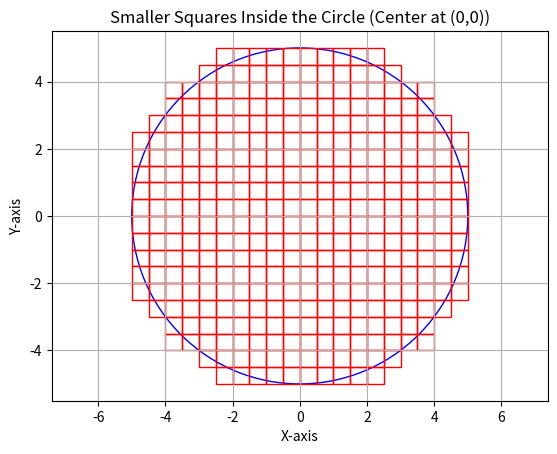

Python code for this plot: (Note: this script raises an exception after producing the figure.)
import matplotlib.pyplot as plt

def squares_inside_circle(circle_radius, square_side_length):
    inside_squares = []

    # Iterate through smaller squares
    for i in range(int(-circle_radius / square_side_length), int(circle_radius / square_side_length) + 1):
        for j in range(int(-circle_radius / square_side_length), int(circle_radius / square_side_length) + 1):
            # Coordinates of the current square's corners
            square_x = i * square_side_length
            square_y = j * square_side_length

            # Check if any corner of the square is inside the circle
            corners_inside = 0
            for x_offset in range(2):
                for y_offset in range(2):
                    corner_x = square_x + x_offset * square_side_length
                    corner_y = square_y + y_offset * square_side_length

                    # Calculate distance between the corner and the circle's center
                    distance = (corner_x ** 2 + corner_y ** 2) ** 0.5

                    # Check if the corner is inside the circle
                    if distance < circle_radius:
                        corners_inside += 1
                        break  # No need to check other corners of this square

            # If at least one corner is inside the circle, add the square to the list
            if corners_inside > 0:
                inside_squares.append((square_x, square_y))

    return inside_squares

# Parameters: Circle radius and side length of smaller squares
circle_radius = 5
square_side_length = 0.5  # Change this value as desired

# Calculate smaller squares inside the circle
inside_squares = squares_inside_circle(circle_radius, square_side_length)

# Plotting the circle and identified squares
circle = plt.Circle((0, 0), circle_radius, color='blue', fill=False)
fig, ax = plt.subplots()
ax.add_artist(circle)

for square in inside_squares:
    rect = plt.Rectangle(square, square_side_length, square_side_length, linewidth=1, edgecolor='red', facecolor='none')
    ax.add_patch(rect)

plt.axis('equal')
plt.title('Smaller Squares Inside the Circle (Center at (0,0))')
plt.xlabel('X-axis')
plt.ylabel('Y-axis')
plt.grid(visible=True)

#plt.show()

# Save
plt.savefig('images/gpt-bin-test.png')
